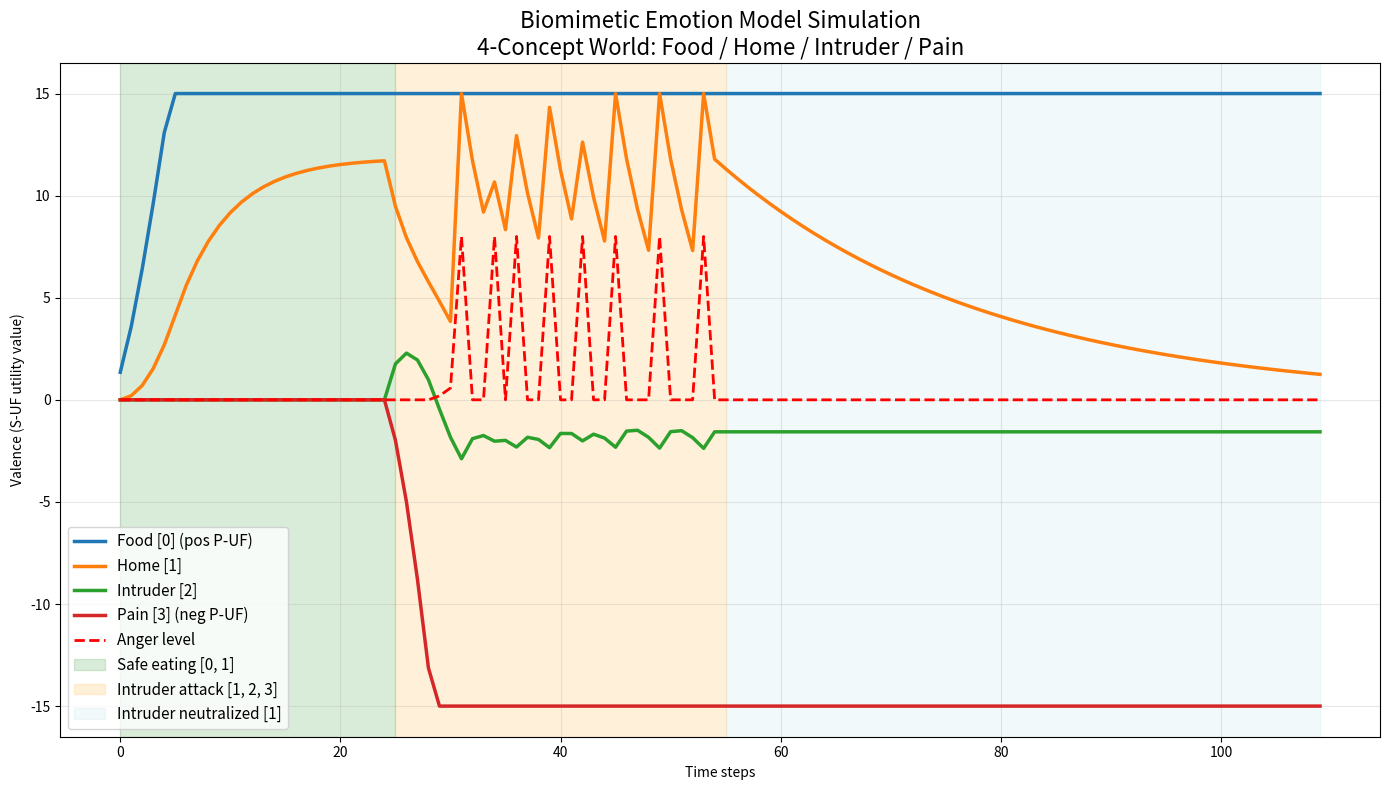

Recreate this plot in Python.
import numpy as np
import matplotlib.pyplot as plt

class SimpleEmotionSim:
    """
    Simple simulation of the paper's functionalist emotion model
    in a 4-concept world: food, home, intruder, pain.

    - Food activates positive P-UF (innate reward).
    - Pain activates negative P-UF (innate punishment).
    - Concepts are S-UF perceptrons with learned valence (UV).
    - Key mechanics implemented:
        * P-UF → S-UF mapping with eligibility trace (temporal credit)
        * Lossy valence diffusion between co-active connected concepts
        * Depletion when active without P-UF reinforcement
        * Simplified anger: protects positive valence of "home" when threatened
    """

    def __init__(self):
        self.N = 4
        self.alpha = 0.82      # Eligibility trace decay (paper Eq. 2)
        self.beta = 0.18       # Diffusion rate
        self.eta = 0.87        # Transfer efficiency (lossy diffusion, paper Eq. 6)
        self.L = 15.0          # Max |valence| per perceptron
        self.gamma = 0.90      # EMA smoothing for anger baseline

        # Adjacency matrix for diffusion (home-food, home-intruder, intruder-pain)
        self.adj = np.array([
            [0, 1, 0, 0],  # food <-> home
            [1, 0, 1, 0],  # home <-> food, home <-> intruder
            [0, 1, 0, 1],  # intruder <-> home, intruder <-> pain
            [0, 0, 1, 0]
        ])

        self.reset()

    def reset(self):
        self.UV = np.zeros(self.N)      # S-UF valence (utility values)
        self.e = np.zeros(self.N)       # Eligibility trace
        self.EMA = np.zeros(self.N)     # Baseline for anger detection
        self.history_UV = []
        self.history_anger = []
        self.history_phase = []

    def step(self, active, puf_valence):
        """One discrete time step (matches paper formulations)."""
        # 1. Update eligibility trace
        self.e = self.alpha * self.e + (1 - self.alpha) * active.astype(float)

        # 2. P-UF → S-UF valence mapping (paper Eq. 3-4, simplified w_j(i)=1)
        PUV = puf_valence * self.e

        # 3. Valence diffusion (only among co-active connected concepts)
        diffusion = np.zeros(self.N)
        for i in range(self.N):
            if active[i]:
                for j in range(self.N):
                    if self.adj[i, j] and active[j]:
                        diffusion[i] += self.beta * self.eta * (self.UV[j] - self.UV[i])

        # 4. Update S-UF valence
        self.UV += PUV + diffusion

        # 5. Depletion when active without P-UF support
        depletion_mask = active & (np.abs(puf_valence) < 0.1)
        self.UV[depletion_mask] *= 0.96

        # 6. Clip valence (paper Eq. 8)
        self.UV = np.clip(self.UV, -self.L, self.L)

        # 7. Simplified anger dynamics (paper Anger section)
        self.EMA = self.gamma * self.EMA + (1 - self.gamma) * self.UV
        current_pos = np.sum(np.maximum(self.UV, 0))
        baseline_pos = np.sum(np.maximum(self.EMA, 0))
        loss = max(baseline_pos - current_pos, 0)
        anger = max(loss - 3.0, 0)          # activation threshold θ

        # Stronger anger if home (positive) is threatened by intruder/pain
        if active[1] and active[2] and self.UV[1] > 2 and self.UV[2] < -2:
            anger = max(anger, 8.0)

        # Anger protection: limited recovery + reduced diffusion on home
        if anger > 5 and active[1]:
            recovery = 0.6 * anger * max(self.EMA[1] - self.UV[1], 0)
            self.UV[1] += recovery
            # Reduce further diffusion loss on home
            diffusion[1] *= 0.35

        self.UV = np.clip(self.UV, -self.L, self.L)
        return anger

    def simulate(self, total_steps=110):
        """Run a full scenario: safe eating → intruder threat → recovery."""
        self.reset()

        for t in range(total_steps):
            active = np.zeros(self.N, dtype=bool)
            puf = np.zeros(self.N)
            phase = "Unknown"

            if t < 25:                    # Phase 1: Safe at home, eating food
                active[0] = active[1] = True   # food + home
                puf[0] = 7.5                   # positive P-UF (food)
                phase = "Safe eating (Food+Home)"

            elif t < 55:                  # Phase 2: Intruder arrives → pain
                active[1] = active[2] = active[3] = True  # home + intruder + pain
                puf[3] = -11.0                 # negative P-UF (pain)
                phase = "Intruder attack (Pain)"

            else:                         # Phase 3: Threat resolved, back to home
                active[1] = True               # home only
                phase = "Recovery (Home safe)"

            anger = self.step(active, puf)

            self.history_UV.append(self.UV.copy())
            self.history_anger.append(anger)
            self.history_phase.append(phase)

        self.plot()

    def plot(self):
        uv_hist = np.array(self.history_UV)
        labels = ['Food [0] (pos P-UF)', 'Home [1]', 'Intruder [2]', 'Pain [3] (neg P-UF)']

        plt.figure(figsize=(14, 8))
        for i in range(self.N):
            plt.plot(uv_hist[:, i], label=labels[i], linewidth=2.5)

        plt.plot(self.history_anger, 'r--', linewidth=2, label='Anger level')

        # Highlight phases
        plt.axvspan(0, 25, alpha=0.15, color='green', label='Safe eating [0, 1]')
        plt.axvspan(25, 55, alpha=0.15, color='orange', label='Intruder attack [1, 2, 3]')
        plt.axvspan(55, len(uv_hist)-1, alpha=0.15, color='lightblue', label='Intruder neutralized [1]')

        plt.title("Biomimetic Emotion Model Simulation\n4-Concept World: Food / Home / Intruder / Pain", fontsize=16)
        plt.xlabel("Time steps")
        plt.ylabel("Valence (S-UF utility value)")
        plt.legend(fontsize=11)
        plt.grid(True, alpha=0.3)
        plt.tight_layout()
        plt.show()


# ====================== RUN ======================
if __name__ == "__main__":
    print("Running simple 4-concept emotion simulation (food, home, intruder, pain)...")
    print("Food triggers positive P-UF, pain triggers negative P-UF.\n")

    sim = SimpleEmotionSim()
    sim.simulate(110)

    print("\nSimulation complete!")
    print("• Positive valence builds on 'food' and 'home'.")
    print("• Intruder + pain causes negative transfer and anger.")
    print("• Anger protects 'home' valence (limited recovery + reduced diffusion).")
    print("• Matches key dynamics from the paper (P-UF/S-UF, diffusion, anger, depletion).")